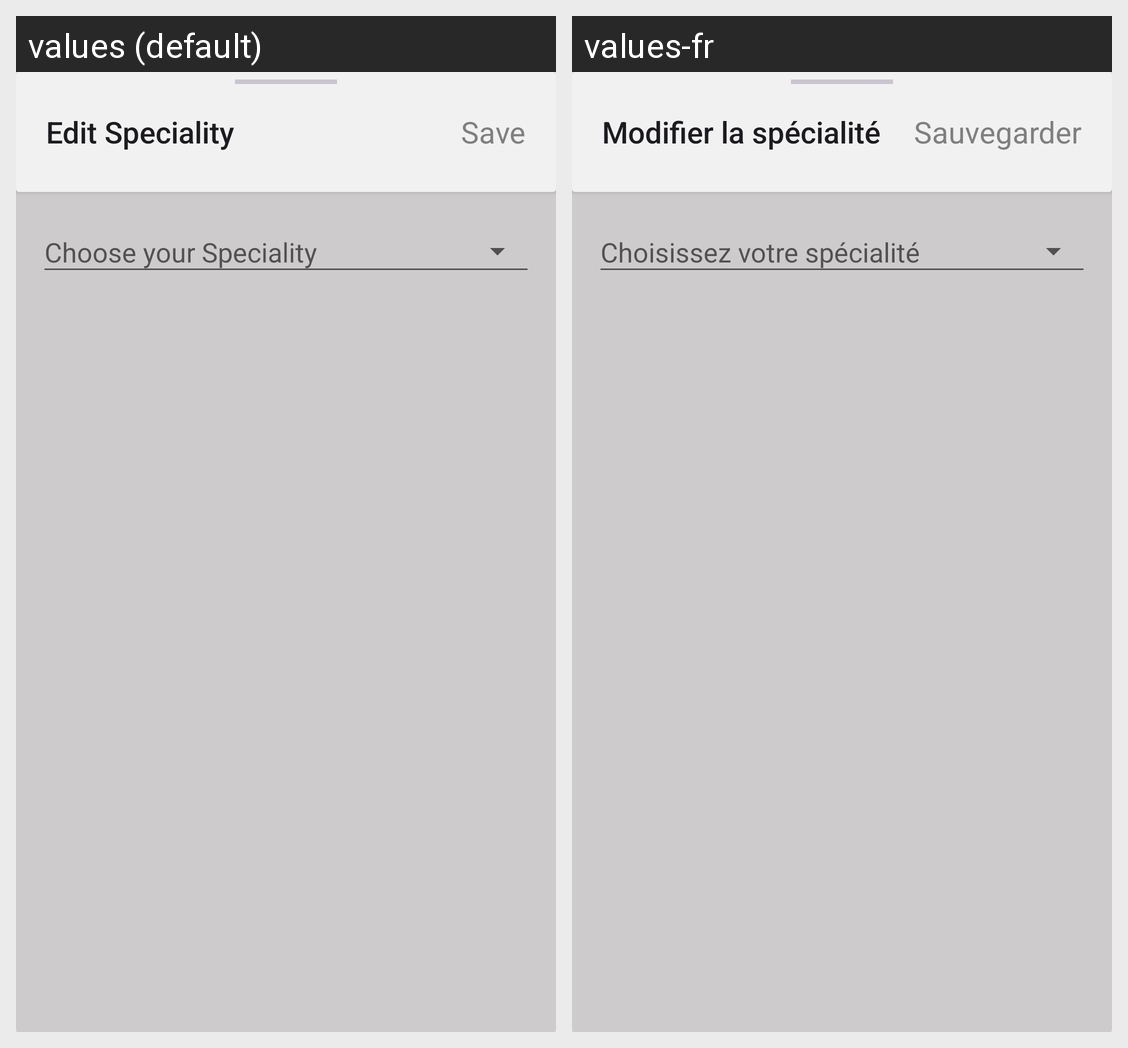

Locale-by-locale string values for the Android screen shown in this grid:
Android screen res/layout/fragment_new_task_sheet_edit_speciality.xml rendered under 2 locales, left to right: values (default), values-fr. Device: Nexus 5 (rendered at 1080×1920; each locale shown at half size, 540×960, under a caption strip naming it); theme Theme.Depanin.
Strings drawn on this screen, with the default value and each locale's value (text and hints the layout hard-codes, and strings that could not be matched under every locale, appear in the picture but are not listed):

edit_speciality
  values: Edit Speciality
  values-fr: Modifier la spécialité

save
  values: Save
  values-fr: Sauvegarder
